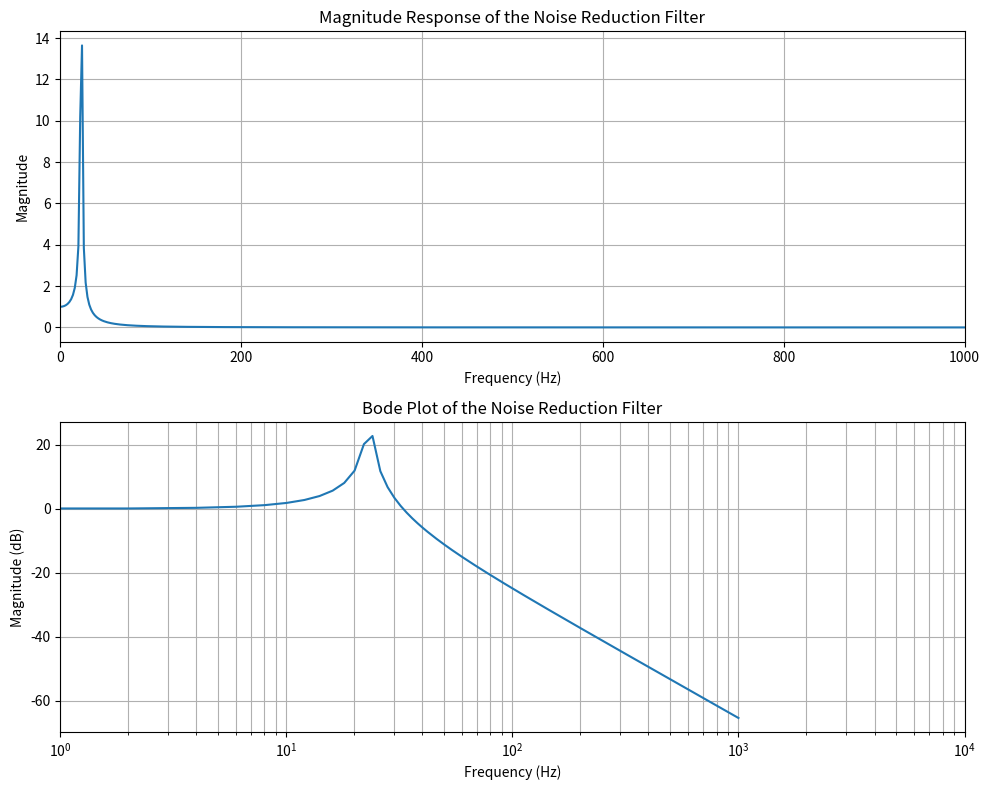

Recreate this plot in Python.
import numpy as np
import matplotlib.pyplot as plt

# Define Variables
# Extend frequency range up to 10,000 rad/s for Bode plot
w_rad_s = np.logspace(0, np.log10(10000), 500)  # Generate frequencies up to 10,000 rad/s
w_Hz = np.linspace(0,1000,500)
# w_Hz = w_rad_s / (2 * np.pi)  # Convert frequency to Hz
L = 100e-3  # 100 mH
C_2 = 470e-6  # 470 nF
C_3 = 100e-9  # 100 nF

# Define Transfer Function
H_w = np.abs(1 / (1 - (w_Hz*2*np.pi)**2 * L * (C_2 + C_3)))

# Convert magnitude to dB
H_w_dB = 20 * np.log10(np.abs(H_w))

# Create a figure for subplots
plt.figure(figsize=(10, 8))

# Plot the magnitude response (non-logarithmic)
plt.subplot(2, 1, 1)  # 2 rows, 1 column, 1st subplot
plt.plot(w_Hz, np.abs(H_w))  # Linear plot for magnitude response
plt.title('Magnitude Response of the Noise Reduction Filter')
plt.xlabel('Frequency (Hz)')
plt.ylabel('Magnitude')
plt.grid(which='both', axis='both')
plt.xlim(0, 1000)  # Limit x-axis to 1000 rad/s for magnitude response

# Plot the Bode Plot in dB
plt.subplot(2, 1, 2)  # 2 rows, 1 column, 2nd subplot
plt.semilogx(w_Hz, H_w_dB)  # Semilogx for dB scale
plt.title('Bode Plot of the Noise Reduction Filter')
plt.xlabel('Frequency (Hz)')
plt.ylabel('Magnitude (dB)')
plt.grid(which='both', axis='both')
plt.xlim(1, 10000)  # Extend x-axis to 10,000 rad/s for Bode plot consistency

# Adjust layout for better readability
plt.tight_layout()

plt.show()
